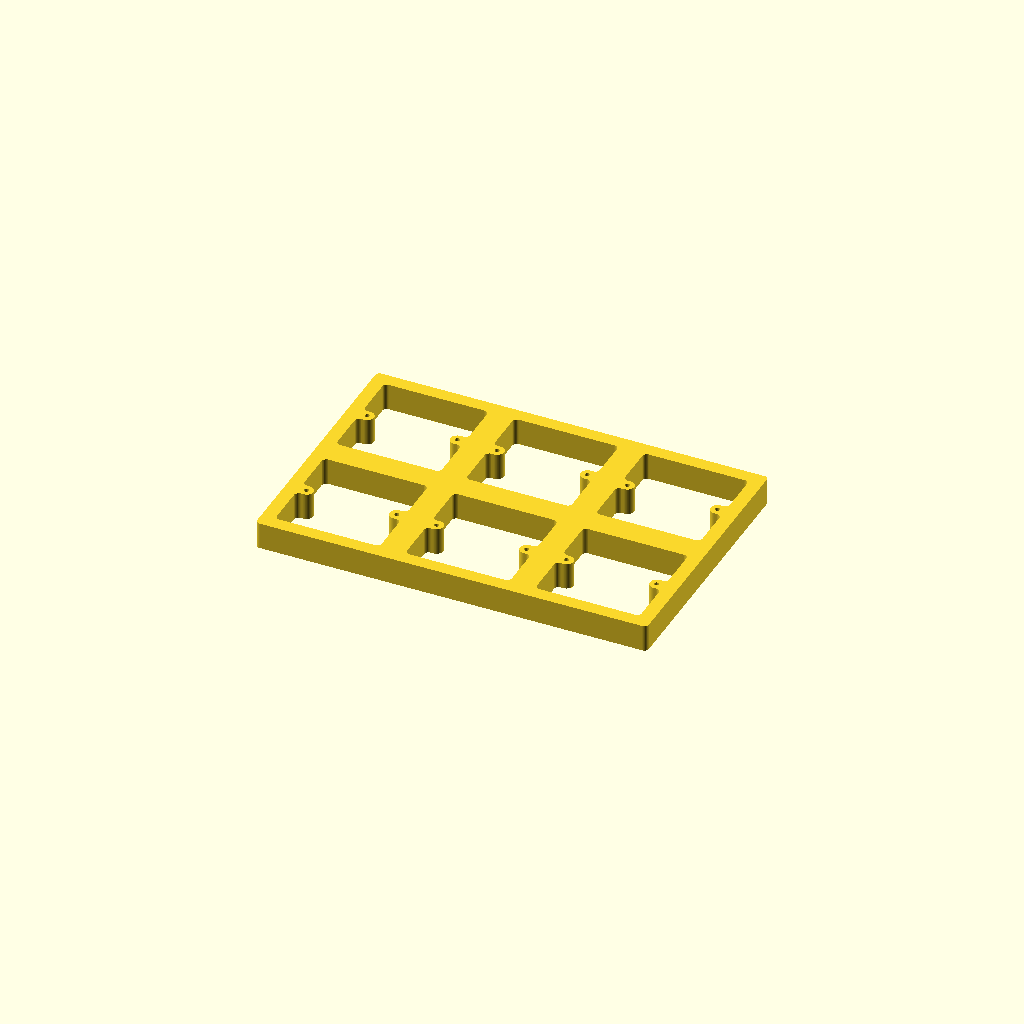
Cell 1 — every parameter at its default value.
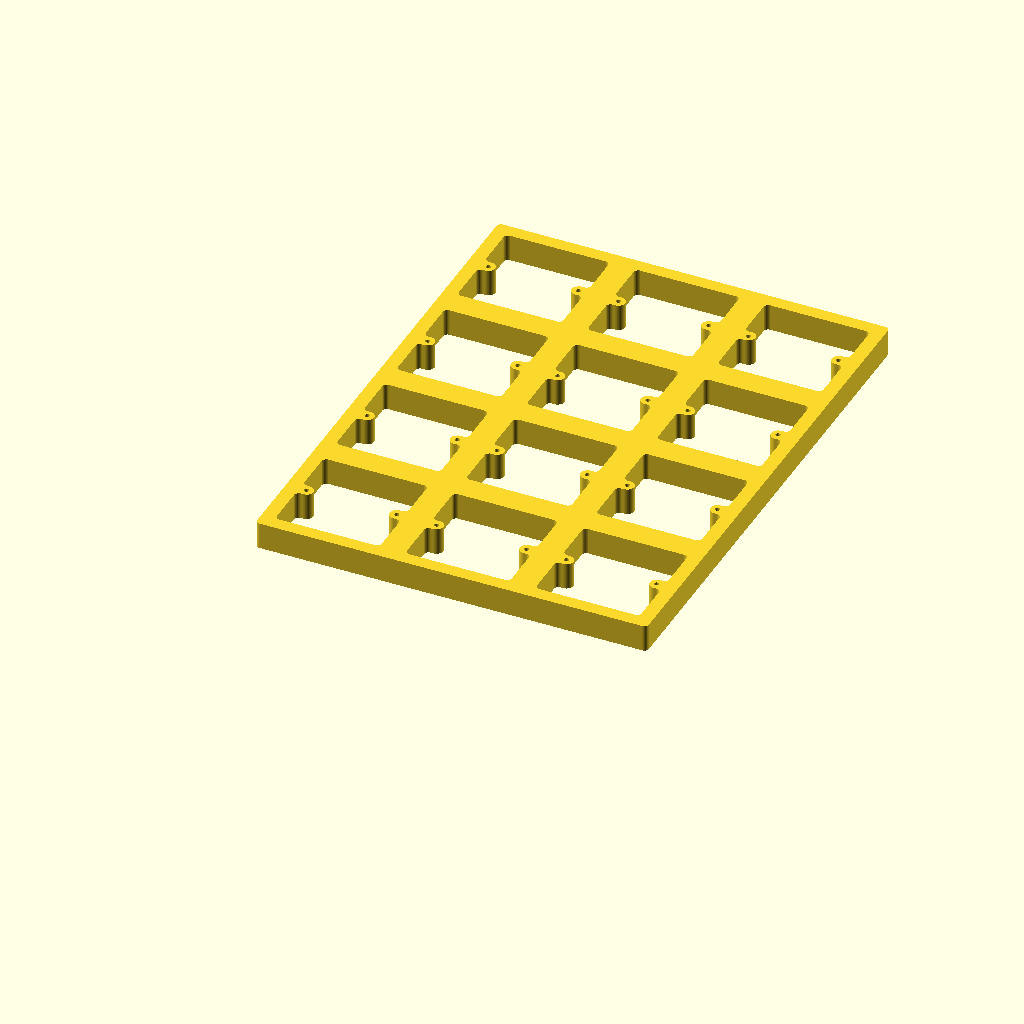
Cell 2 — ROWS set to 4, the other parameters unchanged.
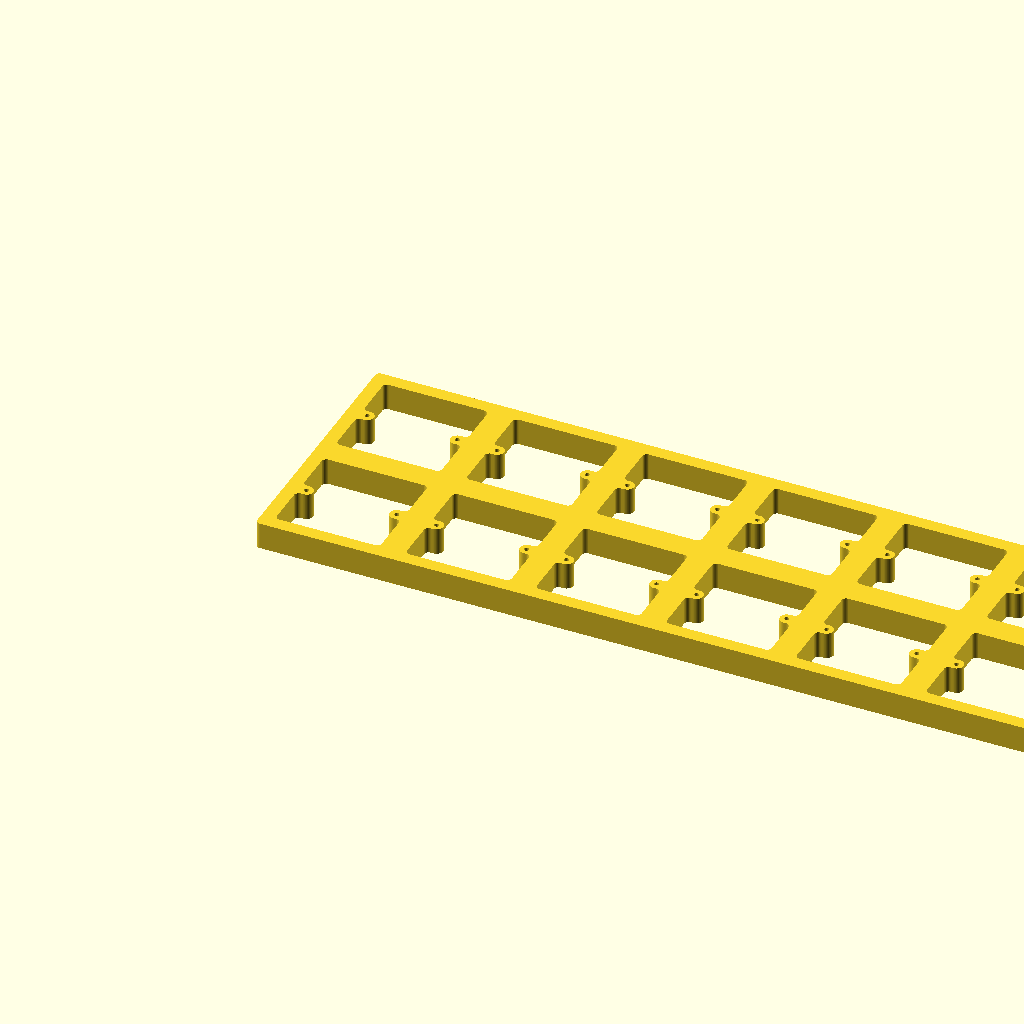
Cell 3: the same model with COLS = 6.
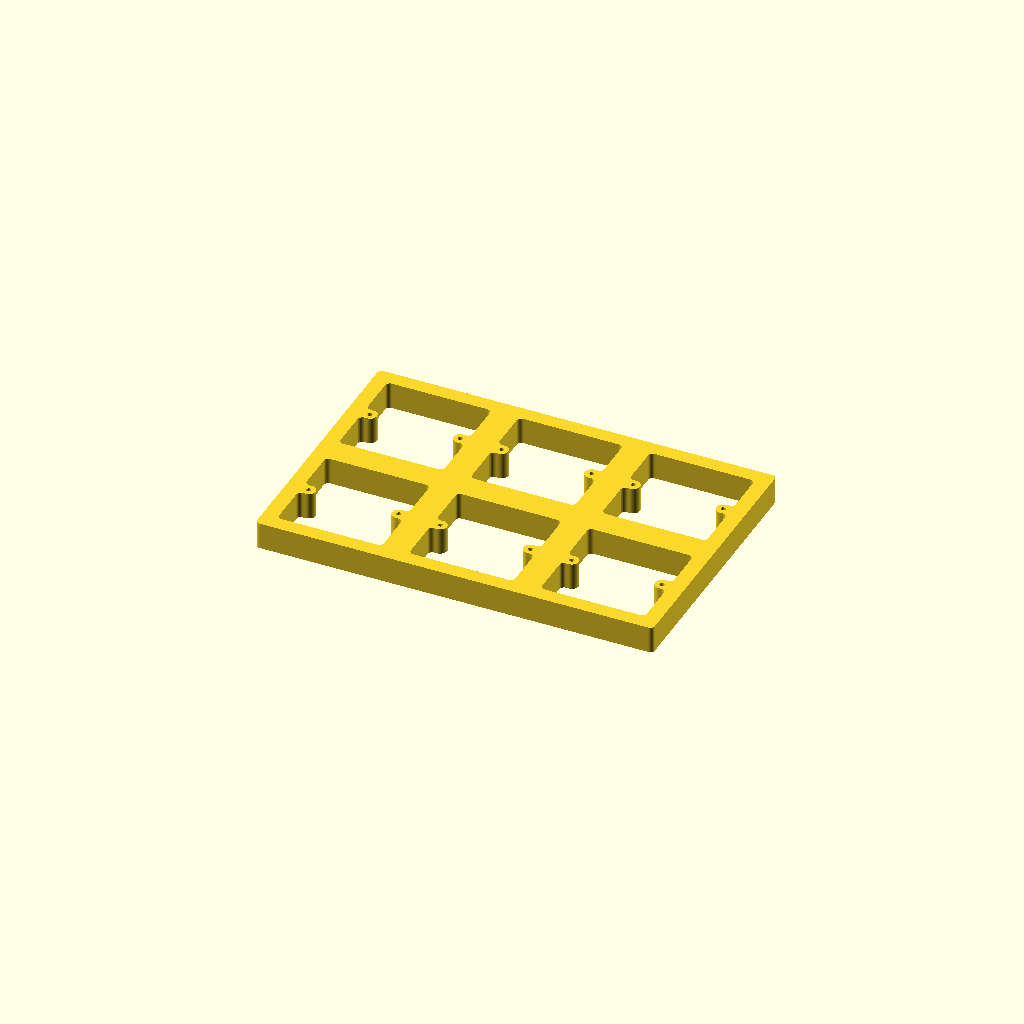
Cell 4 — GAP set to 2, the other parameters unchanged.
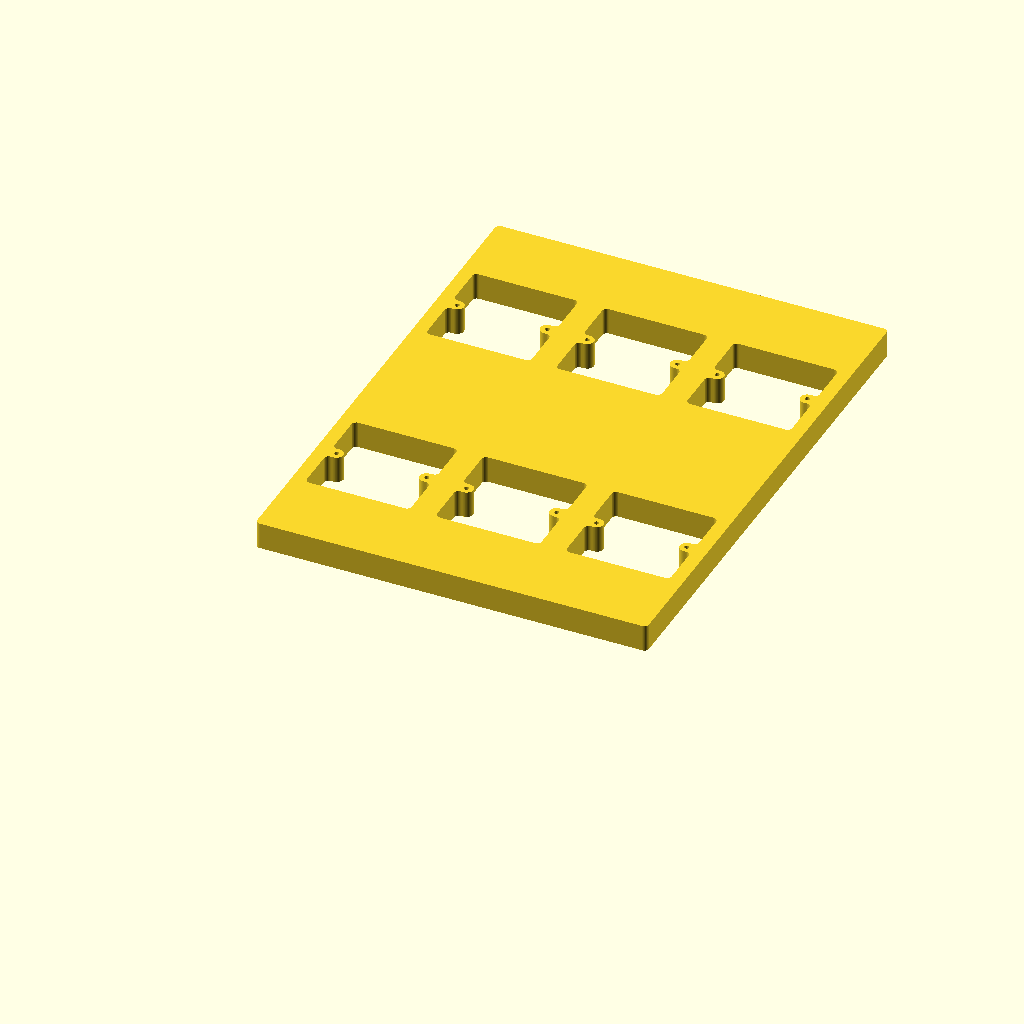
Cell 5: the same model with PLATE_HEIGHT = 172.
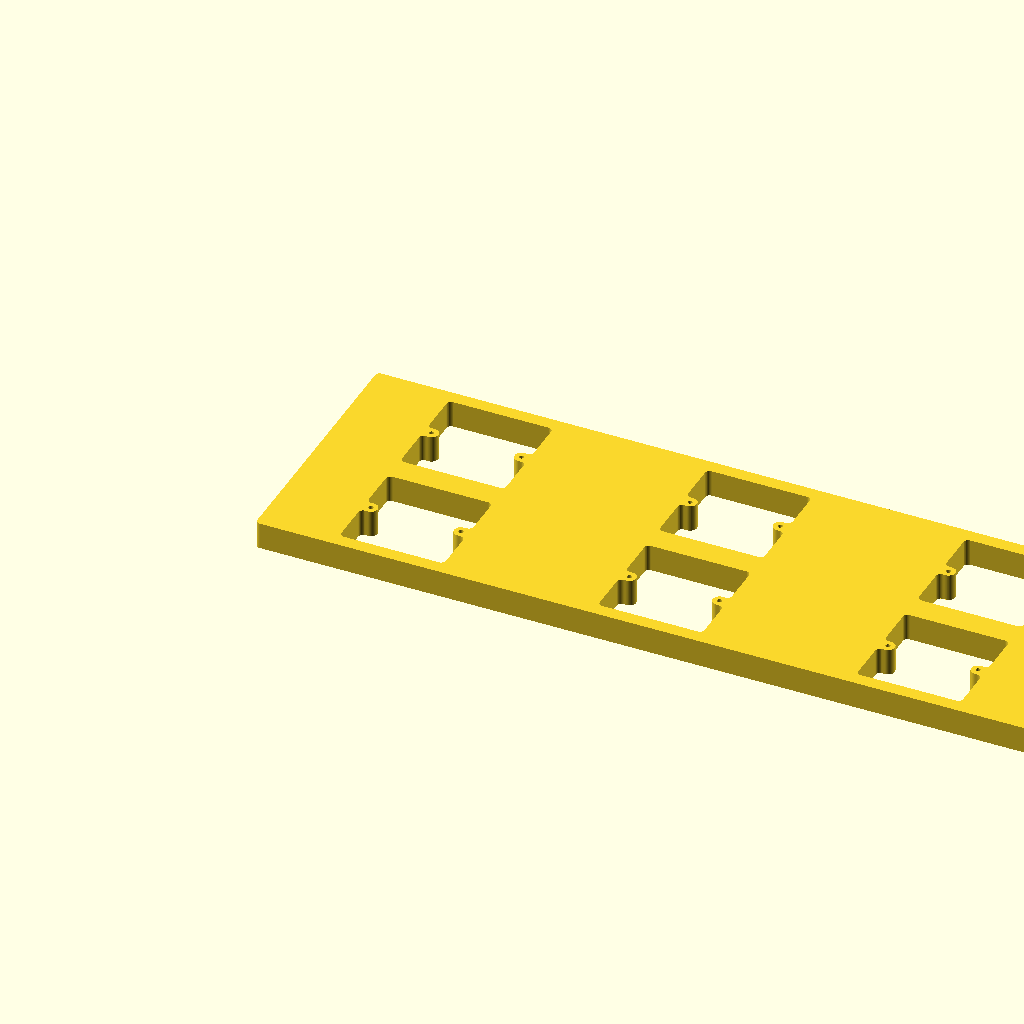
Cell 6 — PLATE_WIDTH set to 172, the other parameters unchanged.
All cells are drawn from one camera (rotation 55°, 0°, 25°, orthographic, colour scheme Cornfield), so only the parameter changes between them.
Source of the model, multiple-single-gang-faceplate/multiple-single-gang-faceplate.scad:
// Single gang multi-plate

ROWS = 2;
COLS = 3;
GAP = 1;

PLATE_HEIGHT = 86;
PLATE_WIDTH = 86;
BB_HEIGHT = 70;
BB_WIDTH = 70;
SCREW_SPACING = 60.3;
SCREW_DIA = 3.2;
SCREW_BORDER = 3;
ROUNDING = 3;

$fn = 40;

linear_extrude(18) difference() {
    offset(ROUNDING) offset(-ROUNDING) square([GAP + (PLATE_WIDTH + GAP) * COLS, GAP + (PLATE_HEIGHT + GAP) * ROWS]);
    translate([GAP, GAP]) for (r=[0:ROWS-1]) for (c=[0:COLS-1]) {
        translate([(PLATE_WIDTH + GAP) * c, (PLATE_HEIGHT + GAP) * r]) SinglePlateMask2D();
    }
}

module SinglePlateMask2D() {
    tab = SCREW_DIA + 2 * SCREW_BORDER;
    screwFromEdge = (PLATE_WIDTH - SCREW_SPACING)/2;
    offset(3.1) offset(-3.1) difference() {
        translate([(PLATE_WIDTH-BB_WIDTH)/2,(PLATE_HEIGHT-BB_HEIGHT)/2]) square([BB_WIDTH, BB_HEIGHT]);
        translate([PLATE_WIDTH/2,0])
        for (m=[0,1]) mirror([m,0]) hull() translate([-PLATE_WIDTH/2,0]) {
            translate([screwFromEdge, PLATE_HEIGHT/2]) circle(d=tab);
            translate([-1, PLATE_HEIGHT/2 - tab/2]) square([1, tab]);
        }
    }
    translate([screwFromEdge, PLATE_HEIGHT/2]) circle(d=SCREW_DIA);
    translate([PLATE_WIDTH - screwFromEdge, PLATE_HEIGHT/2]) circle(d=SCREW_DIA);
}
Customizer parameters (derived from the source; name, type, default, range or options):
ROWS: number, default 2
COLS: number, default 3
GAP: number, default 1
PLATE_HEIGHT: number, default 86
PLATE_WIDTH: number, default 86
BB_HEIGHT: number, default 70
BB_WIDTH: number, default 70
SCREW_SPACING: number, default 60.3
SCREW_DIA: number, default 3.2
SCREW_BORDER: number, default 3
ROUNDING: number, default 3
